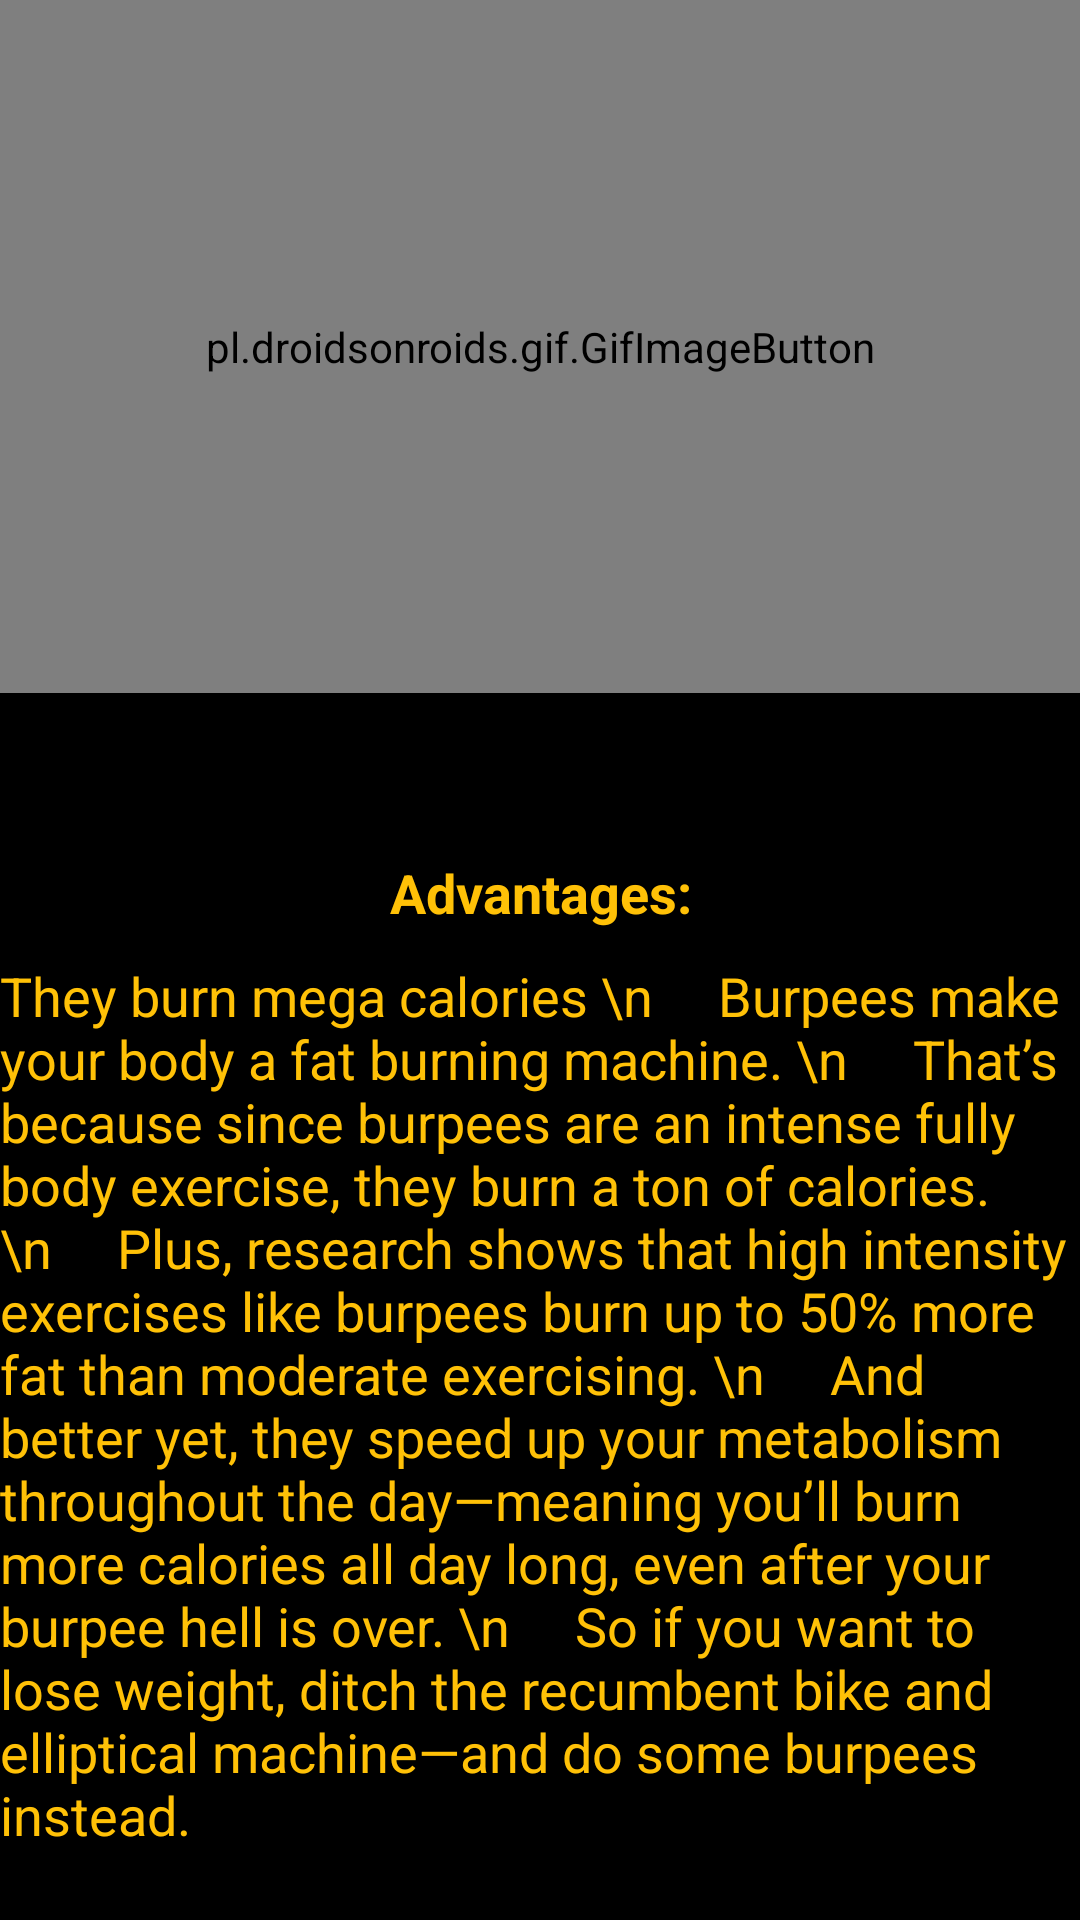

Reconstruct the res/layout file that produces this screen, plus the resources it refers to.
<!-- AndroidManifest.xml: application theme AppTheme -->
<!-- res/layout/activity_burpees.xml -->
<?xml version="1.0" encoding="utf-8"?>
<RelativeLayout xmlns:android="http://schemas.android.com/apk/res/android"
    xmlns:app="http://schemas.android.com/apk/res-auto"
    xmlns:tools="http://schemas.android.com/tools"
    android:layout_width="match_parent"
    android:layout_height="match_parent"
    android:background="#000000"
    tools:context=".Burpees">

    <pl.droidsonroids.gif.GifImageButton
        android:id="@+id/gif6"
        android:layout_width="412dp"
        android:layout_height="231dp"
        android:background="@drawable/burpees" />

    <TextView
        android:id="@+id/textView4"
        android:layout_width="405dp"
        android:layout_height="33dp"
        android:layout_alignParentBottom="true"
        android:layout_marginBottom="326dp"
        android:gravity="center"
        android:text="Advantages:"
        android:textColor="#FFC107"
        android:textSize="18sp"
        android:textStyle="bold" />

    <TextView
        android:id="@+id/textView5"
        android:layout_width="wrap_content"
        android:layout_height="wrap_content"
        android:layout_alignParentBottom="true"
        android:layout_marginBottom="23dp"
        android:text="They burn mega calories \n
    Burpees make your body a fat burning machine. \n
    That’s because since burpees are an intense fully body exercise, they burn a ton of calories. \n
    Plus, research shows that high intensity exercises like burpees burn up to 50% more fat than moderate exercising. \n
    And better yet, they speed up your metabolism throughout the day—meaning you’ll burn more calories all day long, even after your burpee hell is over. \n
    So if you want to lose weight, ditch the recumbent bike and elliptical machine—and do some burpees instead."
        android:textColor="#FFC107"
        android:textSize="18sp" />
</RelativeLayout>
<!-- resources referenced by this layout -->
<resources>
  <style name="AppTheme" parent="Theme.AppCompat.Light.NoActionBar">
          
          <item name="windowActionBar">false</item>
          <item name="windowNoTitle">true</item>
          <item name="colorPrimary">@color/colorPrimary</item>
          <item name="colorPrimaryDark">@color/colorPrimaryDark</item>
          <item name="colorAccent">@color/colorAccent</item>
      </style>
  <color name="colorPrimary">#FFBC00</color>
  <color name="colorPrimaryDark">#00BCD4</color>
  <color name="colorAccent">#FFFFFF</color>
</resources>
